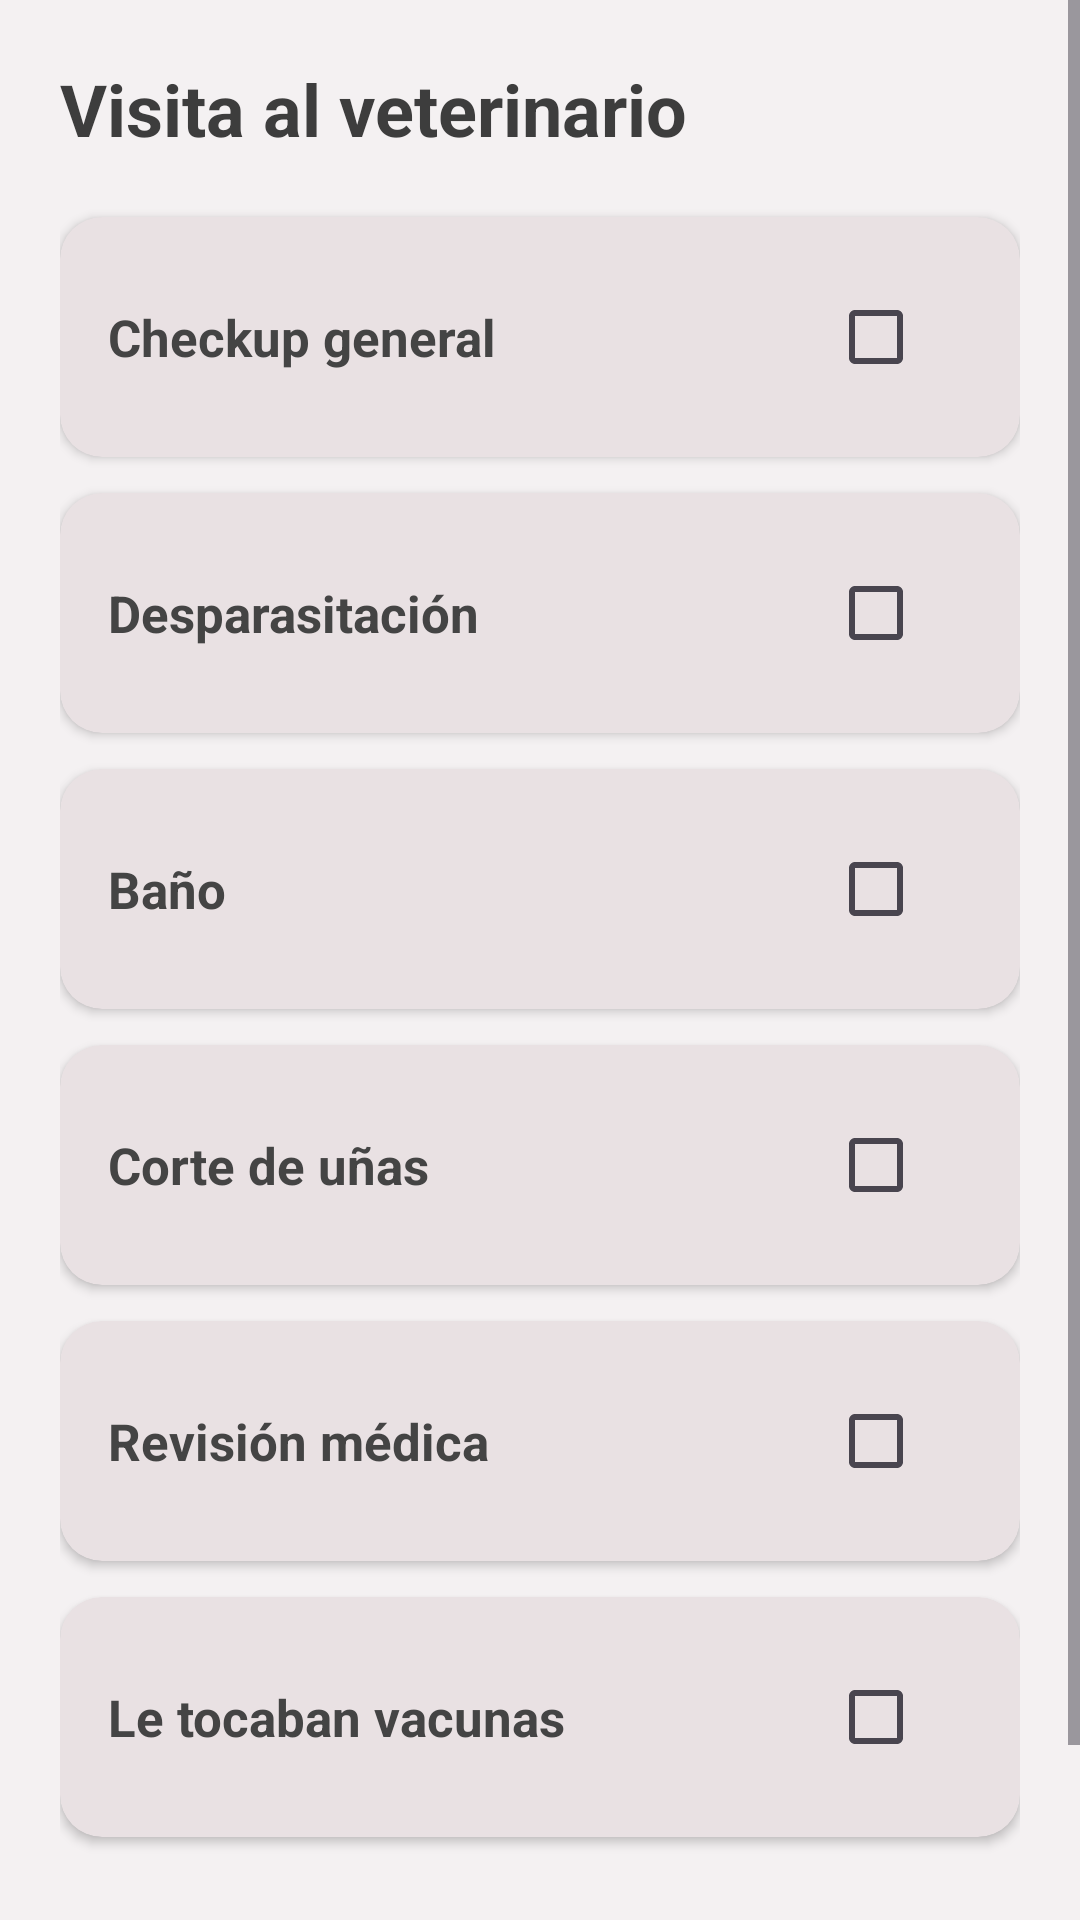

Reconstruct the res/layout file that produces this screen, plus the resources it refers to.
<!-- AndroidManifest.xml: application theme Theme.MiauPlan1Ver -->
<!-- res/layout/visita_veterinario.xml -->
<?xml version="1.0" encoding="utf-8"?>
<ScrollView xmlns:android="http://schemas.android.com/apk/res/android"
    xmlns:app="http://schemas.android.com/apk/res-auto"
    android:id="@+id/main"
    android:layout_width="match_parent"
    android:layout_height="match_parent"
    android:background="#F4F1F2">

    <LinearLayout
        android:layout_width="match_parent"
        android:layout_height="wrap_content"
        android:orientation="vertical"
        android:padding="20dp">

        
        <TextView
            android:id="@+id/tvTituloVet"
            android:layout_width="wrap_content"
            android:layout_height="wrap_content"
            android:text="Visita al veterinario"
            android:textSize="24sp"
            android:textStyle="bold"
            android:textColor="#3D3D3D"
            android:layout_marginBottom="20dp"/>

        
        <androidx.cardview.widget.CardView
            android:id="@+id/cardCheckup"
            android:layout_width="match_parent"
            android:layout_height="wrap_content"
            android:layout_marginBottom="12dp"
            app:cardBackgroundColor="#E9E1E3"
            app:cardCornerRadius="14dp"
            app:cardElevation="2dp">

            <LinearLayout
                android:layout_width="match_parent"
                android:layout_height="wrap_content"
                android:orientation="horizontal"
                android:padding="16dp"
                android:gravity="center_vertical">

                <TextView
                    android:layout_width="0dp"
                    android:layout_height="wrap_content"
                    android:layout_weight="1"
                    android:text="Checkup general"
                    android:textSize="17sp"
                    android:textStyle="bold"
                    android:textColor="#444444"/>

                <CheckBox
                    android:id="@+id/checkCheckup"
                    android:layout_width="wrap_content"
                    android:layout_height="wrap_content"
                    android:buttonTint="#D88C9A"/>
            </LinearLayout>
        </androidx.cardview.widget.CardView>

        
        <androidx.cardview.widget.CardView
            android:id="@+id/cardDesparasitacion"
            android:layout_width="match_parent"
            android:layout_height="wrap_content"
            android:layout_marginBottom="12dp"
            app:cardBackgroundColor="#E9E1E3"
            app:cardCornerRadius="14dp"
            app:cardElevation="2dp">

            <LinearLayout
                android:layout_width="match_parent"
                android:layout_height="wrap_content"
                android:orientation="horizontal"
                android:padding="16dp"
                android:gravity="center_vertical">

                <TextView
                    android:layout_width="0dp"
                    android:layout_height="wrap_content"
                    android:layout_weight="1"
                    android:text="Desparasitación"
                    android:textSize="17sp"
                    android:textStyle="bold"
                    android:textColor="#444444"/>

                <CheckBox
                    android:id="@+id/checkDesparasitacion"
                    android:layout_width="wrap_content"
                    android:layout_height="wrap_content"
                    android:buttonTint="#D88C9A"/>
            </LinearLayout>
        </androidx.cardview.widget.CardView>

        
        <androidx.cardview.widget.CardView
            android:id="@+id/cardBano"
            android:layout_width="match_parent"
            android:layout_height="wrap_content"
            android:layout_marginBottom="12dp"
            app:cardBackgroundColor="#E9E1E3"
            app:cardCornerRadius="14dp"
            app:cardElevation="2dp">

            <LinearLayout
                android:layout_width="match_parent"
                android:layout_height="wrap_content"
                android:orientation="horizontal"
                android:padding="16dp"
                android:gravity="center_vertical">

                <TextView
                    android:layout_width="0dp"
                    android:layout_height="wrap_content"
                    android:layout_weight="1"
                    android:text="Baño"
                    android:textSize="17sp"
                    android:textStyle="bold"
                    android:textColor="#444444"/>

                <CheckBox
                    android:id="@+id/checkBano"
                    android:layout_width="wrap_content"
                    android:layout_height="wrap_content"
                    android:buttonTint="#D88C9A"/>
            </LinearLayout>
        </androidx.cardview.widget.CardView>

        
        <androidx.cardview.widget.CardView
            android:id="@+id/cardUnas"
            android:layout_width="match_parent"
            android:layout_height="wrap_content"
            android:layout_marginBottom="12dp"
            app:cardBackgroundColor="#E9E1E3"
            app:cardCornerRadius="14dp"
            app:cardElevation="2dp">

            <LinearLayout
                android:layout_width="match_parent"
                android:layout_height="wrap_content"
                android:orientation="horizontal"
                android:padding="16dp"
                android:gravity="center_vertical">

                <TextView
                    android:layout_width="0dp"
                    android:layout_height="wrap_content"
                    android:layout_weight="1"
                    android:text="Corte de uñas"
                    android:textSize="17sp"
                    android:textStyle="bold"
                    android:textColor="#444444"/>

                <CheckBox
                    android:id="@+id/checkUnas"
                    android:layout_width="wrap_content"
                    android:layout_height="wrap_content"
                    android:buttonTint="#D88C9A"/>
            </LinearLayout>
        </androidx.cardview.widget.CardView>

        
        <androidx.cardview.widget.CardView
            android:id="@+id/cardRevision"
            android:layout_width="match_parent"
            android:layout_height="wrap_content"
            android:layout_marginBottom="12dp"
            app:cardBackgroundColor="#E9E1E3"
            app:cardCornerRadius="14dp"
            app:cardElevation="2dp">

            <LinearLayout
                android:layout_width="match_parent"
                android:layout_height="wrap_content"
                android:orientation="horizontal"
                android:padding="16dp"
                android:gravity="center_vertical">

                <TextView
                    android:layout_width="0dp"
                    android:layout_height="wrap_content"
                    android:layout_weight="1"
                    android:text="Revisión médica"
                    android:textSize="17sp"
                    android:textStyle="bold"
                    android:textColor="#444444"/>

                <CheckBox
                    android:id="@+id/checkRevision"
                    android:layout_width="wrap_content"
                    android:layout_height="wrap_content"
                    android:buttonTint="#D88C9A"/>
            </LinearLayout>
        </androidx.cardview.widget.CardView>

        
        <androidx.cardview.widget.CardView
            android:id="@+id/cardVacunas"
            android:layout_width="match_parent"
            android:layout_height="wrap_content"
            android:layout_marginBottom="24dp"
            app:cardBackgroundColor="#E9E1E3"
            app:cardCornerRadius="14dp"
            app:cardElevation="2dp">

            <LinearLayout
                android:layout_width="match_parent"
                android:layout_height="wrap_content"
                android:orientation="horizontal"
                android:padding="16dp"
                android:gravity="center_vertical">

                <TextView
                    android:layout_width="0dp"
                    android:layout_height="wrap_content"
                    android:layout_weight="1"
                    android:text="Le tocaban vacunas"
                    android:textSize="17sp"
                    android:textStyle="bold"
                    android:textColor="#444444"/>

                <CheckBox
                    android:id="@+id/checkVacunas"
                    android:layout_width="wrap_content"
                    android:layout_height="wrap_content"
                    android:buttonTint="#D88C9A"/>
            </LinearLayout>
        </androidx.cardview.widget.CardView>

        
        <LinearLayout
            android:layout_width="match_parent"
            android:layout_height="wrap_content"
            android:gravity="center"
            android:orientation="horizontal">

            <Button
                android:id="@+id/btnGuardar"
                android:layout_width="120dp"
                android:layout_height="wrap_content"
                android:text="Guardar"
                android:textColor="#FFFFFF"
                android:backgroundTint="#A35A66"
                android:layout_marginEnd="12dp"/>

            <Button
                android:id="@+id/btnCancelar"
                android:layout_width="120dp"
                android:layout_height="wrap_content"
                android:text="Cancelar"
                android:textColor="#FFFFFF"
                android:backgroundTint="#7B5CC9"/>
        </LinearLayout>

    </LinearLayout>

</ScrollView>
<!-- resources referenced by this layout -->
<resources>
  <style name="Theme.MiauPlan1Ver" parent="Base.Theme.MiauPlan1Ver" />
  <style name="Base.Theme.MiauPlan1Ver" parent="Theme.Material3.DayNight.NoActionBar">
          
          
      </style>
</resources>
